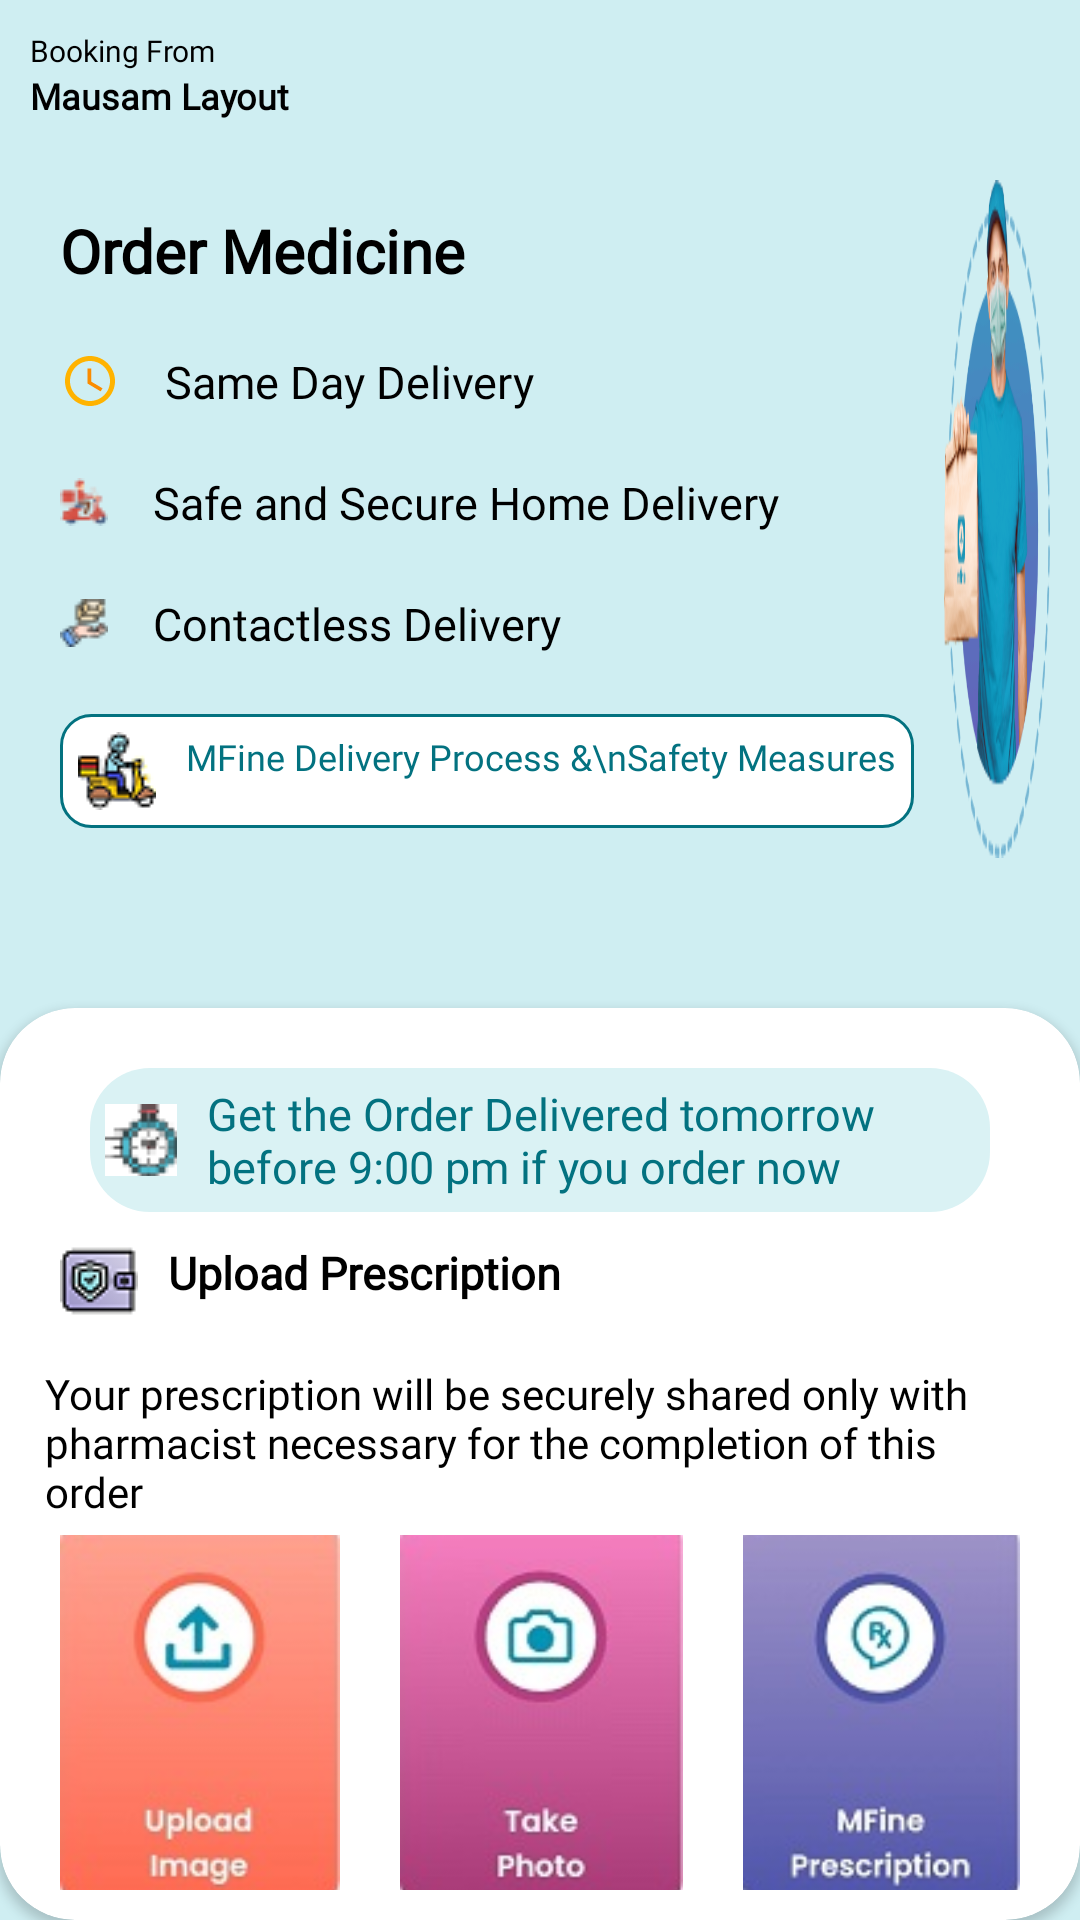

Produce the Android XML layout that renders to this screen, including the resource entries it uses.
<!-- AndroidManifest.xml: application theme Theme.MFineApplication -->
<!-- res/layout/activity_order_medicine.xml -->
<?xml version="1.0" encoding="utf-8"?>
<LinearLayout xmlns:android="http://schemas.android.com/apk/res/android"
    xmlns:app="http://schemas.android.com/apk/res-auto"
    xmlns:tools="http://schemas.android.com/tools"
    android:layout_width="match_parent"
    android:layout_height="match_parent"
    android:background="#AEB9E6EC"
    android:orientation="vertical"
    tools:context=".OrderMedicineActivity">

    <LinearLayout
        android:layout_width="wrap_content"
        android:layout_height="wrap_content"
        android:layout_margin="10dp"
        android:orientation="horizontal">

        <ImageButton
            android:id="@+id/backToHome"
            android:layout_width="wrap_content"
            android:layout_height="wrap_content"
            android:background="@color/transparent"
            android:src="@drawable/back_arrow" />

        <LinearLayout
            android:layout_width="wrap_content"
            android:layout_height="wrap_content"
            android:orientation="vertical">

            <TextView
                android:layout_width="wrap_content"
                android:layout_height="wrap_content"
                android:fontFamily="@font/roboto"
                android:text="Booking From"
                android:textColor="#000000"
                android:textSize="10dp" />

            <TextView
                android:layout_width="wrap_content"
                android:layout_height="wrap_content"
                android:fontFamily="@font/roboto"
                android:text="Mausam Layout"
                android:textColor="#000000"
                android:textSize="12dp"
                android:textStyle="bold" />
        </LinearLayout>
    </LinearLayout>

    <LinearLayout
        android:layout_width="match_parent"
        android:layout_height="wrap_content"
        android:layout_margin="10dp"
        android:orientation="horizontal">

        <LinearLayout
            android:layout_width="wrap_content"
            android:layout_height="wrap_content"
            android:orientation="vertical">

            <TextView
                android:layout_width="wrap_content"
                android:layout_height="wrap_content"
                android:layout_margin="10dp"
                android:fontFamily="@font/roboto"
                android:text="Order Medicine"
                android:textColor="#000000"
                android:textSize="20dp"
                android:textStyle="bold" />


            <TextView
                android:layout_width="wrap_content"
                android:layout_height="wrap_content"
                android:layout_margin="10dp"
                android:drawableLeft="@drawable/clock_icon"
                android:drawablePadding="15dp"
                android:fontFamily="@font/roboto"
                android:text="Same Day Delivery"
                android:textColor="#000000"
                android:textSize="15dp" />

            <TextView
                android:layout_width="wrap_content"
                android:layout_height="wrap_content"
                android:layout_margin="10dp"
                android:drawableLeft="@drawable/delivery_icon"
                android:drawablePadding="15dp"
                android:fontFamily="@font/roboto"
                android:text="Safe and Secure Home Delivery"
                android:textColor="#000000"
                android:textSize="15dp" />

            <TextView
                android:layout_width="wrap_content"
                android:layout_height="wrap_content"
                android:layout_margin="10dp"
                android:drawableLeft="@drawable/contact_icon"
                android:drawablePadding="15dp"
                android:fontFamily="@font/roboto"
                android:text="Contactless Delivery"
                android:textColor="#000000"
                android:textSize="15dp" />

            <TextView
                android:layout_width="wrap_content"
                android:layout_height="wrap_content"
                android:layout_margin="10dp"
                android:background="@drawable/custom_bg3"
                android:drawableLeft="@drawable/delivery_man_icon"
                android:drawablePadding="10dp"
                android:fontFamily="@font/roboto"
                android:padding="6dp"
                android:text="MFine Delivery Process &amp;\nSafety Measures"
                android:textColor="#037280"
                android:textSize="12dp" />


        </LinearLayout>

        <ImageView
            android:layout_width="match_parent"
            android:layout_height="match_parent"
            android:scaleType="fitXY"
            android:src="@drawable/order_logo" />
    </LinearLayout>

    <androidx.cardview.widget.CardView
        android:layout_width="match_parent"
        android:layout_height="match_parent"
        android:layout_marginTop="40dp"
        app:cardCornerRadius="25dp">

        <LinearLayout
            android:layout_width="match_parent"
            android:layout_height="match_parent"
            android:layout_margin="10dp"
            android:orientation="vertical">

            <TextView
                android:layout_width="match_parent"
                android:layout_height="wrap_content"
                android:layout_marginHorizontal="20dp"
                android:layout_marginTop="10dp"
                android:background="@drawable/custom_bg4"
                android:drawableLeft="@drawable/time_icon"
                android:drawablePadding="10dp"
                android:fontFamily="@font/roboto"
                android:padding="5dp"
                android:text="Get the Order Delivered tomorrow before 9:00 pm if you order now"
                android:textColor="#037280"
                android:textSize="15dp" />

            <TextView
                android:layout_width="wrap_content"
                android:layout_height="wrap_content"
                android:layout_margin="10dp"
                android:drawableLeft="@drawable/verify_icon"
                android:drawablePadding="10dp"
                android:fontFamily="@font/roboto"
                android:text="Upload Prescription"
                android:textColor="#000000"
                android:textSize="15dp"
                android:textStyle="bold" />

            <TextView
                android:layout_width="match_parent"
                android:layout_height="wrap_content"
                android:layout_margin="5dp"
                android:fontFamily="@font/roboto"
                android:text="@string/prescription"
                android:textColor="#000000" />

            <LinearLayout
                android:layout_width="match_parent"
                android:layout_height="match_parent"
                android:gravity="center"
                android:orientation="horizontal"
                android:weightSum="3">

                <ImageView
                    android:layout_width="wrap_content"
                    android:layout_height="wrap_content"
                    android:layout_marginHorizontal="10dp"
                    android:layout_weight="1"
                    android:scaleType="centerCrop"
                    android:src="@drawable/upload_btn" />

                <ImageView
                    android:layout_width="wrap_content"
                    android:layout_height="wrap_content"
                    android:layout_marginHorizontal="10dp"
                    android:layout_weight="1"
                    android:scaleType="centerCrop"
                    android:src="@drawable/take_photo_btn" />

                <ImageView
                    android:layout_width="wrap_content"
                    android:layout_height="wrap_content"
                    android:layout_marginHorizontal="10dp"
                    android:layout_weight="1"
                    android:scaleType="centerCrop"
                    android:src="@drawable/mfine_btn" />


            </LinearLayout>
        </LinearLayout>
    </androidx.cardview.widget.CardView>
</LinearLayout>
<!-- resources referenced by this layout -->
<resources>
  <color name="transparent">#00000000</color>
  <!-- drawable clock_icon (drawable) -->
  <vector xmlns:android="http://schemas.android.com/apk/res/android"
      android:width="20dp"
      android:height="20dp"
      android:viewportWidth="24"
      android:viewportHeight="24">
      <path
          android:fillColor="#FFB300"
          android:pathData="M11.99,2C6.47,2 2,6.48 2,12s4.47,10 9.99,10C17.52,22 22,17.52 22,12S17.52,2 11.99,2zM12,20c-4.42,0 -8,-3.58 -8,-8s3.58,-8 8,-8 8,3.58 8,8 -3.58,8 -8,8z" />
      <path
          android:fillColor="#FB8C00"
          android:pathData="M12.5,7H11v6l5.25,3.15 0.75,-1.23 -4.5,-2.67z" />
  </vector>
  <!-- drawable contact_icon: png bitmap (drawable, 819 bytes) -->
  <!-- drawable custom_bg3 (drawable) -->
  <?xml version="1.0" encoding="utf-8"?>
  <shape xmlns:android="http://schemas.android.com/apk/res/android"
      android:shape="rectangle">
      <solid android:color="@color/white" />
      <stroke
          android:width="1dp"
          android:color="#037280" />
      <corners android:radius="10dp" />
  </shape>
  <!-- drawable custom_bg4 (drawable) -->
  <?xml version="1.0" encoding="utf-8"?>
  <shape xmlns:android="http://schemas.android.com/apk/res/android"
      android:shape="rectangle">
      <solid android:color="#DAF2F4" />
  
      <corners android:radius="20dp" />
  </shape>
  <!-- drawable delivery_icon: png bitmap (drawable, 812 bytes) -->
  <!-- drawable delivery_man_icon: png bitmap (drawable, 1608 bytes) -->
  <!-- drawable mfine_btn: jpg bitmap (drawable, 5462 bytes) -->
  <!-- drawable order_logo: png bitmap (drawable, 12668 bytes) -->
  <!-- drawable take_photo_btn: jpg bitmap (drawable, 5412 bytes) -->
  <!-- drawable time_icon: png bitmap (drawable, 949 bytes) -->
  <!-- drawable upload_btn: jpg bitmap (drawable, 5564 bytes) -->
  <!-- drawable verify_icon: png bitmap (drawable, 1623 bytes) -->
  <string name="prescription">Your prescription will be securely shared only with pharmacist necessary for the completion of this order</string>
  <style name="Theme.MFineApplication" parent="Theme.MaterialComponents.DayNight.NoActionBar">
          
          <item name="colorPrimary">@color/purple_500</item>
          <item name="colorPrimaryVariant">@color/purple_700</item>
          <item name="colorOnPrimary">@color/white</item>
          
          <item name="colorSecondary">@color/teal_200</item>
          <item name="colorSecondaryVariant">@color/teal_700</item>
          <item name="colorOnSecondary">@color/black</item>
          
          <item name="android:statusBarColor" tools:targetApi="l">?attr/colorPrimaryVariant</item>
          
      </style>
  <color name="white">#FFFFFFFF</color>
  <color name="purple_500">#FF6200EE</color>
  <color name="purple_700">#FF3700B3</color>
  <color name="teal_200">#FF03DAC5</color>
  <color name="teal_700">#FF018786</color>
  <color name="black">#FF000000</color>
</resources>
